Run: headless pygame with SDL's dummy video driver; simulated clock (each Clock.tick advances the game by its frame time, no real sleeping); random seed 0; keys injected as events and as key.get_pressed() state; no mouse input.
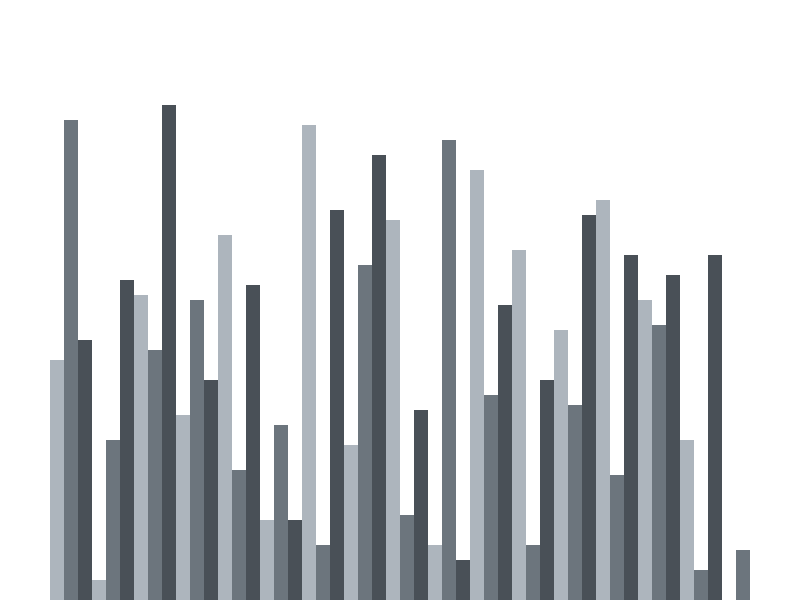
Frame 1 of 4 · flips 1–60 · no input
Frame 2 of 4 · flips 61–180 · tapped SPACE, RETURN · held RIGHT (→), D · screen unchanged from frame 1, image omitted
Frame 3 of 4 · flips 181–300 · held DOWN (↓), S · screen unchanged from frame 2, image omitted
Frame 4 of 4 · flips 301–420 · held LEFT (←), A, UP (↑), W · screen unchanged from frame 3, image omitted

The pygame program that drew these frames:

import pygame
import random
pygame.init()

class DrawInformation:
    # Colors
    BLACK = 0,0,0
    WHITE = 255, 255, 255
    PINK = 239, 170, 196
    LIGHT_PINK = 255, 196, 209
    ORANGE = 255, 215, 186
    GREEN = 212, 220, 205
    BACKGROUND_COLOR = WHITE

    GRADIENTS = [
        (173, 181, 189),
        (108, 117, 125),
        (73, 80, 87)
    ]

    

    # Padding
    SIDE_PAD = 100
    TOP_PAD = 150

    # lst is the list that we will sort
    def __init__(self, width, height, lst):
        self.width = width
        self.height = height
        
        # Set up a drawing window
        self.window = pygame.display.set_mode((width, height))
        # Set a caption for the drawing window
        pygame.display.set_caption("Sorting Algorithm Visualizer")
        self.set_list(lst)
    
    def set_list(self, lst):
        self.lst = lst
        self.min_val = min(lst)
        self.max_val = max(lst)

        # Calculate the width of each block based on the size of 
        # the screen and the number of blocks we will have
        self.block_width = round((self.width - self.SIDE_PAD) / len(lst))
        self.block_height = round((self.height - self.TOP_PAD) / (self.max_val - self.min_val))
        # Set drawing starting point 
        self.start_x = self.SIDE_PAD // 2

# Draw the screen
def draw(draw_info):
    draw_info.window.fill(draw_info.BACKGROUND_COLOR)
    draw_list(draw_info)
    pygame.display.update()

# Draw the list that we are sorting
def draw_list(draw_info):
    lst = draw_info.lst

    for i, val in enumerate(lst):
        x = draw_info.start_x + i * draw_info.block_width
        y = draw_info.height - (val - draw_info.min_val) * draw_info.block_height
        color = draw_info.GRADIENTS[i % 3]

        # Draw rectangle blocks 
        pygame.draw.rect(draw_info.window, color, (x, y, draw_info.block_width, draw_info.height))



# Generate initial list that contains n random integer elements 
# between min_val and max_val
def generate_starting_list(n, min_val, max_val):
    lst = []

    for _ in range(n) :
        val = random.randint(min_val, max_val)
        lst.append(val)

    return lst

def main():
    run = True
    # Set a clock that regulates how quickly the loop runs
    clock = pygame.time.Clock()

    # Set display mode
    n = 50
    min_val = 0
    max_val = 100

    lst = generate_starting_list(n, min_val, max_val)
    draw_info = DrawInformation(800, 600, lst)

    while run:
        clock.tick(60)

        draw(draw_info)

        for event in pygame.event.get():
            if event.type == pygame.QUIT:
                run = False
            
            if event.type != pygame.KEYDOWN:
                continue

            if event.key == pygame.K_r:
                lst = generate_starting_list(n, min_val, max_val)
                draw_info.set_list(lst)

    pygame.quit()

if __name__ == "__main__":
    main()
